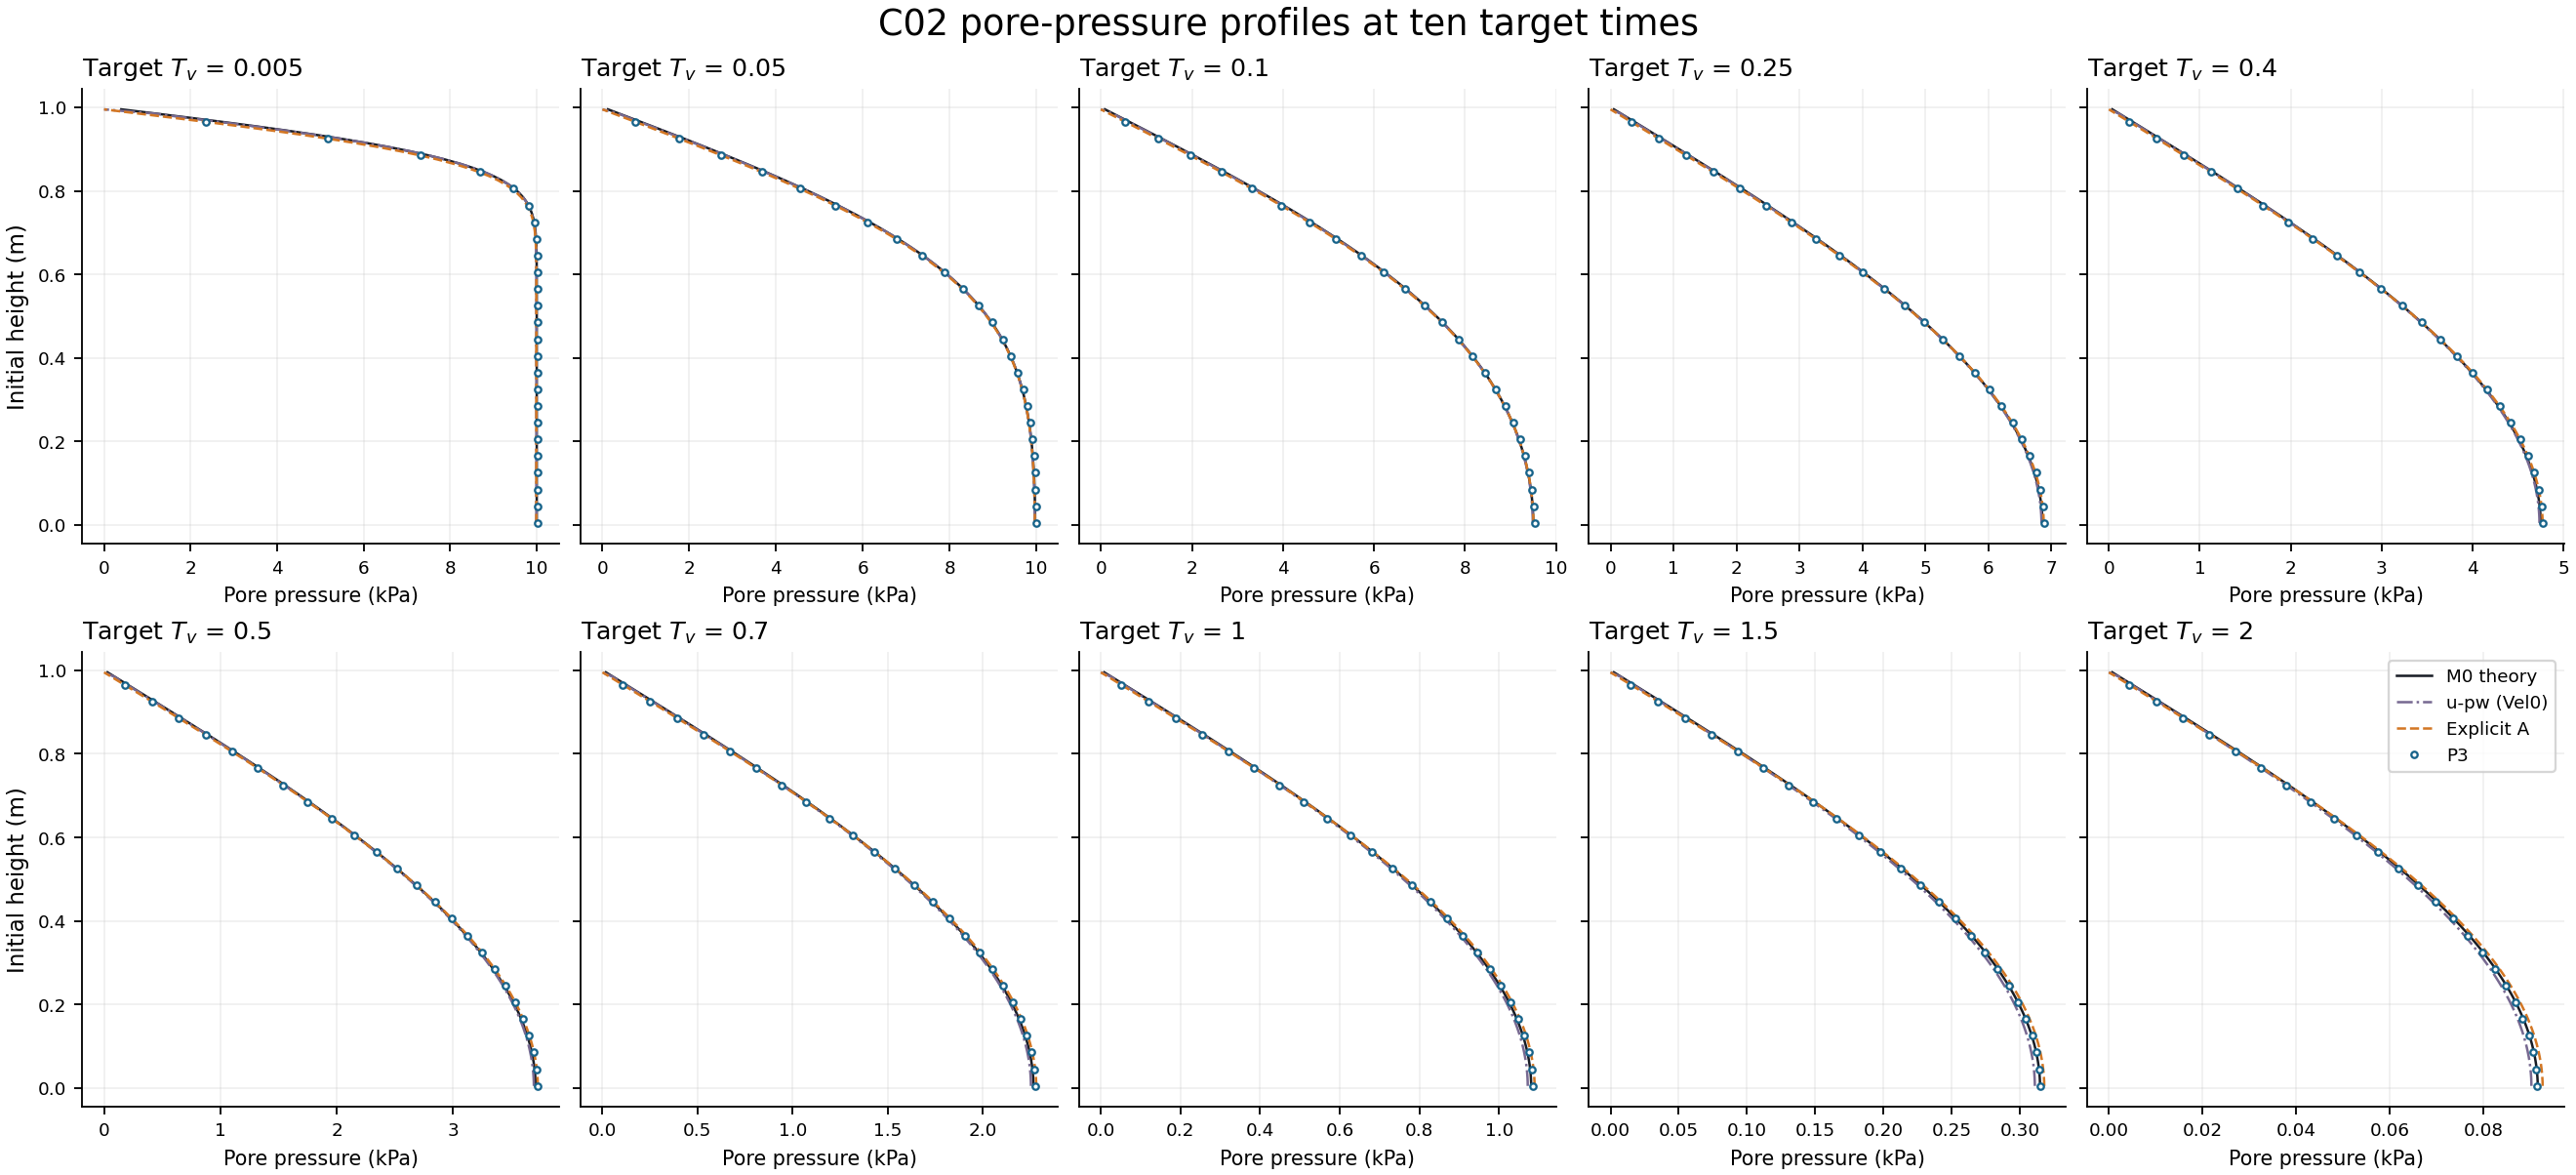

The file beside this chart, header and first rows:
target_Tv, part, time_s, actual_Tv, initial_layer, z0_m, pressure_Pa, reference_pressure_Pa, settlement_mm, reference_settlement_mm, total_zz_Pa, J, n, rho_kg_m3, new_part, old_part, new_actual_time_s, old_actual_time_s, new_actual_Tv, old_actual_Tv, signed_new_minus_old_time_gap_s, new_signed_target_gap_s, old_signed_target_gap_s, new_z0_m
0.005, 336, 0.193, 0.005022, 0, 0.005, 10026, 10000, 1.6302711678371773e-05, -6.443258625056713e-18, -10033, 1, 0.3, 2100, 365, 19, 0.193, 0.19, 0.005022, 0.00494, 0.002998, 0.0008122, -0.002186, 0.005
0.005, 336, 0.193, 0.005022, 1, 0.015, 10026, 10000, 4.257047454391677e-05, 1.9329775875170138e-17, -10033, 1, 0.3, 2100, 365, 19, 0.193, 0.19, 0.005022, 0.00494, 0.002998, 0.0008122, -0.002186, 0.015
0.005, 336, 0.193, 0.005022, 2, 0.025, 10026, 10000, 7.282120217874666e-05, -1.2886517250113426e-17, -10033, 1, 0.3, 2100, 365, 19, 0.193, 0.19, 0.005022, 0.00494, 0.002998, 0.0008122, -0.002186, 0.025
0.005, 336, 0.193, 0.005022, 3, 0.035, 10026, 10000, 0.0001015, -1.0309213800090741e-16, -10033, 1, 0.3, 2100, 365, 19, 0.193, 0.19, 0.005022, 0.00494, 0.002998, 0.0008122, -0.002186, 0.035
0.005, 336, 0.193, 0.005022, 4, 0.045, 10026, 10000, 0.0001303, 0.0, -10033, 1, 0.3, 2100, 365, 19, 0.193, 0.19, 0.005022, 0.00494, 0.002998, 0.0008122, -0.002186, 0.045
0.005, 336, 0.193, 0.005022, 5, 0.055, 10026, 10000, 0.0001595, 0.0, -10033, 1, 0.3, 2100, 365, 19, 0.193, 0.19, 0.005022, 0.00494, 0.002998, 0.0008122, -0.002186, 0.055
0.005, 336, 0.193, 0.005022, 6, 0.065, 10026, 10000, 0.0001883, -5.1546069000453704e-17, -10033, 1, 0.3, 2100, 365, 19, 0.193, 0.19, 0.005022, 0.00494, 0.002998, 0.0008122, -0.002186, 0.065
0.005, 336, 0.193, 0.005022, 7, 0.075, 10026, 10000, 0.0002173, -5.1546069000453704e-17, -10033, 1, 0.3, 2100, 365, 19, 0.193, 0.19, 0.005022, 0.00494, 0.002998, 0.0008122, -0.002186, 0.075
0.005, 336, 0.193, 0.005022, 8, 0.085, 10026, 10000, 0.0002463, -5.1546069000453704e-17, -10033, 1, 0.3, 2100, 365, 19, 0.193, 0.19, 0.005022, 0.00494, 0.002998, 0.0008122, -0.002186, 0.085
0.005, 336, 0.193, 0.005022, 9, 0.095, 10026, 10000, 0.0002752, -5.1546069000453704e-17, -10033, 1, 0.3, 2100, 365, 19, 0.193, 0.19, 0.005022, 0.00494, 0.002998, 0.0008122, -0.002186, 0.095
0.005, 336, 0.193, 0.005022, 10, 0.105, 10026, 10000, 0.0003042, -2.0618427600181482e-16, -10033, 1, 0.3, 2100, 365, 19, 0.193, 0.19, 0.005022, 0.00494, 0.002998, 0.0008122, -0.002186, 0.105
0.005, 336, 0.193, 0.005022, 11, 0.115, 10026, 10000, 0.0003331, 5.1546069000453704e-17, -10033, 1, 0.3, 2100, 365, 19, 0.193, 0.19, 0.005022, 0.00494, 0.002998, 0.0008122, -0.002186, 0.115
0.005, 336, 0.193, 0.005022, 12, 0.125, 10026, 10000, 0.0003622, 1.0309213800090741e-16, -10033, 1, 0.3, 2100, 365, 19, 0.193, 0.19, 0.005022, 0.00494, 0.002998, 0.0008122, -0.002186, 0.125
0.005, 336, 0.193, 0.005022, 13, 0.135, 10026, 10000, 0.000391, 1.0309213800090741e-16, -10033, 1, 0.3, 2100, 365, 19, 0.193, 0.19, 0.005022, 0.00494, 0.002998, 0.0008122, -0.002186, 0.135
0.005, 336, 0.193, 0.005022, 14, 0.145, 10026, 10000, 0.0004201, 0.0, -10033, 1, 0.3, 2100, 365, 19, 0.193, 0.19, 0.005022, 0.00494, 0.002998, 0.0008122, -0.002186, 0.145
0.005, 336, 0.193, 0.005022, 15, 0.155, 10026, 10000, 0.000449, -3.092764140027222e-16, -10033, 1, 0.3, 2100, 365, 19, 0.193, 0.19, 0.005022, 0.00494, 0.002998, 0.0008122, -0.002186, 0.155
0.005, 336, 0.193, 0.005022, 16, 0.165, 10026, 10000, 0.000478, 0.0, -10033, 1, 0.3, 2100, 365, 19, 0.193, 0.19, 0.005022, 0.00494, 0.002998, 0.0008122, -0.002186, 0.165
0.005, 336, 0.193, 0.005022, 17, 0.175, 10026, 10000, 0.000507, -1.0309213800090741e-16, -10033, 1, 0.3, 2100, 365, 19, 0.193, 0.19, 0.005022, 0.00494, 0.002998, 0.0008122, -0.002186, 0.175
0.005, 336, 0.193, 0.005022, 18, 0.185, 10026, 10000, 0.0005359, -1.0309213800090741e-16, -10033, 1, 0.3, 2100, 365, 19, 0.193, 0.19, 0.005022, 0.00494, 0.002998, 0.0008122, -0.002186, 0.185
0.005, 336, 0.193, 0.005022, 19, 0.195, 10026, 10000, 0.0005649, 1.0309213800090741e-16, -10033, 1, 0.3, 2100, 365, 19, 0.193, 0.19, 0.005022, 0.00494, 0.002998, 0.0008122, -0.002186, 0.195
0.005, 336, 0.193, 0.005022, 20, 0.205, 10026, 10000, 0.0005939, -3.092764140027222e-16, -10033, 1, 0.3, 2100, 365, 19, 0.193, 0.19, 0.005022, 0.00494, 0.002998, 0.0008122, -0.002186, 0.205
0.005, 336, 0.193, 0.005022, 21, 0.215, 10026, 10000, 0.0006228, 0.0, -10033, 1, 0.3, 2100, 365, 19, 0.193, 0.19, 0.005022, 0.00494, 0.002998, 0.0008122, -0.002186, 0.215
0.005, 336, 0.193, 0.005022, 22, 0.225, 10026, 10000, 0.0006518, 4.1236855200362964e-16, -10033, 1, 0.3, 2100, 365, 19, 0.193, 0.19, 0.005022, 0.00494, 0.002998, 0.0008122, -0.002186, 0.225
0.005, 336, 0.193, 0.005022, 23, 0.235, 10026, 10000, 0.0006807, 1.2371056560108889e-15, -10033, 1, 0.3, 2100, 365, 19, 0.193, 0.19, 0.005022, 0.00494, 0.002998, 0.0008122, -0.002186, 0.235
0.005, 336, 0.193, 0.005022, 24, 0.245, 10026, 10000, 0.0007098, 1.855658484016333e-15, -10033, 1, 0.3, 2100, 365, 19, 0.193, 0.19, 0.005022, 0.00494, 0.002998, 0.0008122, -0.002186, 0.245
0.005, 336, 0.193, 0.005022, 25, 0.255, 10026, 10000, 0.0007386, 5.360791176047185e-15, -10033, 1, 0.3, 2100, 365, 19, 0.193, 0.19, 0.005022, 0.00494, 0.002998, 0.0008122, -0.002186, 0.255
0.005, 336, 0.193, 0.005022, 26, 0.265, 10026, 10000, 0.0007677, 1.1340135180099814e-14, -10033, 1, 0.3, 2100, 365, 19, 0.193, 0.19, 0.005022, 0.00494, 0.002998, 0.0008122, -0.002186, 0.265
0.005, 336, 0.193, 0.005022, 27, 0.275, 10026, 10000, 0.0007966, 2.2886454636201444e-14, -10033, 1, 0.3, 2100, 365, 19, 0.193, 0.19, 0.005022, 0.00494, 0.002998, 0.0008122, -0.002186, 0.275
0.005, 336, 0.193, 0.005022, 28, 0.285, 10026, 10000, 0.0008256, 4.8659489136428295e-14, -10033, 1, 0.3, 2100, 365, 19, 0.193, 0.19, 0.005022, 0.00494, 0.002998, 0.0008122, -0.002186, 0.285
0.005, 336, 0.193, 0.005022, 29, 0.295, 10026, 10000, 0.0008546, 1.016488480688947e-13, -10033, 1, 0.3, 2100, 365, 19, 0.193, 0.19, 0.005022, 0.00494, 0.002998, 0.0008122, -0.002186, 0.295
0.005, 336, 0.193, 0.005022, 30, 0.305, 10026, 10000, 0.0008835, 2.101017772458493e-13, -10033, 1, 0.3, 2100, 365, 19, 0.193, 0.19, 0.005022, 0.00494, 0.002998, 0.0008122, -0.002186, 0.305
0.005, 336, 0.193, 0.005022, 31, 0.315, 10026, 10000, 0.0009125, 4.301003997397857e-13, -10033, 1, 0.3, 2100, 365, 19, 0.193, 0.19, 0.005022, 0.00494, 0.002998, 0.0008122, -0.002186, 0.315
0.005, 336, 0.193, 0.005022, 32, 0.325, 10025, 10000, 0.0009415, 8.690667233476495e-13, -10033, 1, 0.3, 2100, 365, 19, 0.193, 0.19, 0.005022, 0.00494, 0.002998, 0.0008122, -0.002186, 0.325
0.005, 336, 0.193, 0.005022, 33, 0.335, 10025, 10000, 0.0009705, 1.7422571322153352e-12, -10033, 1, 0.3, 2100, 365, 19, 0.193, 0.19, 0.005022, 0.00494, 0.002998, 0.0008122, -0.002186, 0.335
0.005, 336, 0.193, 0.005022, 34, 0.345, 10025, 10000, 0.0009994, 3.458122677102438e-12, -10033, 1, 0.3, 2100, 365, 19, 0.193, 0.19, 0.005022, 0.00494, 0.002998, 0.0008122, -0.002186, 0.345
0.005, 336, 0.193, 0.005022, 35, 0.355, 10025, 10000, 0.001028, 6.799545053987849e-12, -10033, 1, 0.3, 2100, 365, 19, 0.193, 0.19, 0.005022, 0.00494, 0.002998, 0.0008122, -0.002186, 0.355
0.005, 336, 0.193, 0.005022, 36, 0.365, 10025, 10000, 0.001057, 1.3240741836284544e-11, -10033, 1, 0.3, 2100, 365, 19, 0.193, 0.19, 0.005022, 0.00494, 0.002998, 0.0008122, -0.002186, 0.365
0.005, 336, 0.193, 0.005022, 37, 0.375, 10025, 10000, 0.001086, 2.553880916268879e-11, -10033, 1, 0.3, 2100, 365, 19, 0.193, 0.19, 0.005022, 0.00494, 0.002998, 0.0008122, -0.002186, 0.375
0.005, 336, 0.193, 0.005022, 38, 0.385, 10025, 10000, 0.001115, 4.879103470451745e-11, -10033, 1, 0.3, 2100, 365, 19, 0.193, 0.19, 0.005022, 0.00494, 0.002998, 0.0008122, -0.002186, 0.385
0.005, 336, 0.193, 0.005022, 39, 0.395, 10025, 10000, 0.001144, 9.233138063637269e-11, -10033, 1, 0.3, 2100, 365, 19, 0.193, 0.19, 0.005022, 0.00494, 0.002998, 0.0008122, -0.002186, 0.395
0.005, 336, 0.193, 0.005022, 40, 0.405, 10025, 10000, 0.001173, 1.7307314311868337e-10, -10033, 1, 0.3, 2100, 365, 19, 0.193, 0.19, 0.005022, 0.00494, 0.002998, 0.0008122, -0.002186, 0.405
0.005, 336, 0.193, 0.005022, 41, 0.415, 10025, 10000, 0.001202, 3.213532456009765e-10, -10033, 1, 0.3, 2100, 365, 19, 0.193, 0.19, 0.005022, 0.00494, 0.002998, 0.0008122, -0.002186, 0.415
0.005, 336, 0.193, 0.005022, 42, 0.425, 10025, 10000, 0.001231, 5.910369178201742e-10, -10033, 1, 0.3, 2100, 365, 19, 0.193, 0.19, 0.005022, 0.00494, 0.002998, 0.0008122, -0.002186, 0.425
0.005, 336, 0.193, 0.005022, 43, 0.435, 10025, 10000, 0.00126, 1.076791402075474e-09, -10033, 1, 0.3, 2100, 365, 19, 0.193, 0.19, 0.005022, 0.00494, 0.002998, 0.0008122, -0.002186, 0.435
0.005, 336, 0.193, 0.005022, 44, 0.445, 10025, 10000, 0.001289, 1.9432993785579407e-09, -10033, 1, 0.3, 2100, 365, 19, 0.193, 0.19, 0.005022, 0.00494, 0.002998, 0.0008122, -0.002186, 0.445
0.005, 336, 0.193, 0.005022, 45, 0.455, 10025, 10000, 0.001318, 3.474125463500043e-09, -10033, 1, 0.3, 2100, 365, 19, 0.193, 0.19, 0.005022, 0.00494, 0.002998, 0.0008122, -0.002186, 0.455
0.005, 336, 0.193, 0.005022, 46, 0.465, 10025, 10000, 0.001347, 6.152549929845058e-09, -10033, 1, 0.3, 2100, 365, 19, 0.193, 0.19, 0.005022, 0.00494, 0.002998, 0.0008122, -0.002186, 0.465
0.005, 336, 0.193, 0.005022, 47, 0.475, 10025, 10000, 0.001376, 1.079382705437837e-08, -10033, 1, 0.3, 2100, 365, 19, 0.193, 0.19, 0.005022, 0.00494, 0.002998, 0.0008122, -0.002186, 0.475
0.005, 336, 0.193, 0.005022, 48, 0.485, 10025, 10000, 0.001405, 1.875916377791498e-08, -10033, 1, 0.3, 2100, 365, 19, 0.193, 0.19, 0.005022, 0.00494, 0.002998, 0.0008122, -0.002186, 0.485
0.005, 336, 0.193, 0.005022, 49, 0.495, 10025, 10000, 0.001434, 3.22980691080943e-08, -10033, 1, 0.3, 2100, 365, 19, 0.193, 0.19, 0.005022, 0.00494, 0.002998, 0.0008122, -0.002186, 0.495
0.005, 336, 0.193, 0.005022, 50, 0.505, 10025, 10000, 0.001463, 5.5089939594259776e-08, -10033, 1, 0.3, 2100, 365, 19, 0.193, 0.19, 0.005022, 0.00494, 0.002998, 0.0008122, -0.002186, 0.505
0.005, 336, 0.193, 0.005022, 51, 0.515, 10025, 10000, 0.001492, 9.309120886845183e-08, -10033, 1, 0.3, 2100, 365, 19, 0.193, 0.19, 0.005022, 0.00494, 0.002998, 0.0008122, -0.002186, 0.515
0.005, 336, 0.193, 0.005022, 52, 0.525, 10025, 10000, 0.001521, 1.5584539573129268e-07, -10033, 1, 0.3, 2100, 365, 19, 0.193, 0.19, 0.005022, 0.00494, 0.002998, 0.0008122, -0.002186, 0.525
0.005, 336, 0.193, 0.005022, 53, 0.535, 10025, 10000, 0.00155, 2.5848591016825703e-07, -10033, 1, 0.3, 2100, 365, 19, 0.193, 0.19, 0.005022, 0.00494, 0.002998, 0.0008122, -0.002186, 0.535
0.005, 336, 0.193, 0.005022, 54, 0.545, 10025, 10000, 0.001579, 4.2476275192398263e-07, -10033, 1, 0.3, 2100, 365, 19, 0.193, 0.19, 0.005022, 0.00494, 0.002998, 0.0008122, -0.002186, 0.545
0.005, 336, 0.193, 0.005022, 55, 0.555, 10025, 10000, 0.001609, 6.915635188953219e-07, -10033, 1, 0.3, 2100, 365, 19, 0.193, 0.19, 0.005022, 0.00494, 0.002998, 0.0008122, -0.002186, 0.555
0.005, 336, 0.193, 0.005022, 56, 0.565, 10025, 10000, 0.001638, 1.1155876655471227e-06, -10033, 1, 0.3, 2100, 365, 19, 0.193, 0.19, 0.005022, 0.00494, 0.002998, 0.0008122, -0.002186, 0.565
0.005, 336, 0.193, 0.005022, 57, 0.575, 10025, 10000, 0.001668, 1.7830833256571312e-06, -10033, 1, 0.3, 2100, 365, 19, 0.193, 0.19, 0.005022, 0.00494, 0.002998, 0.0008122, -0.002186, 0.575
0.005, 336, 0.193, 0.005022, 58, 0.585, 10025, 10000, 0.001699, 2.823882876804415e-06, -10033, 1, 0.3, 2100, 365, 19, 0.193, 0.19, 0.005022, 0.00494, 0.002998, 0.0008122, -0.002186, 0.585
0.005, 336, 0.193, 0.005022, 59, 0.595, 10025, 9999, 0.00173, 4.4313915900571856e-06, -10033, 1, 0.3, 2100, 365, 19, 0.193, 0.19, 0.005022, 0.00494, 0.002998, 0.0008122, -0.002186, 0.595
... 940 more rows
